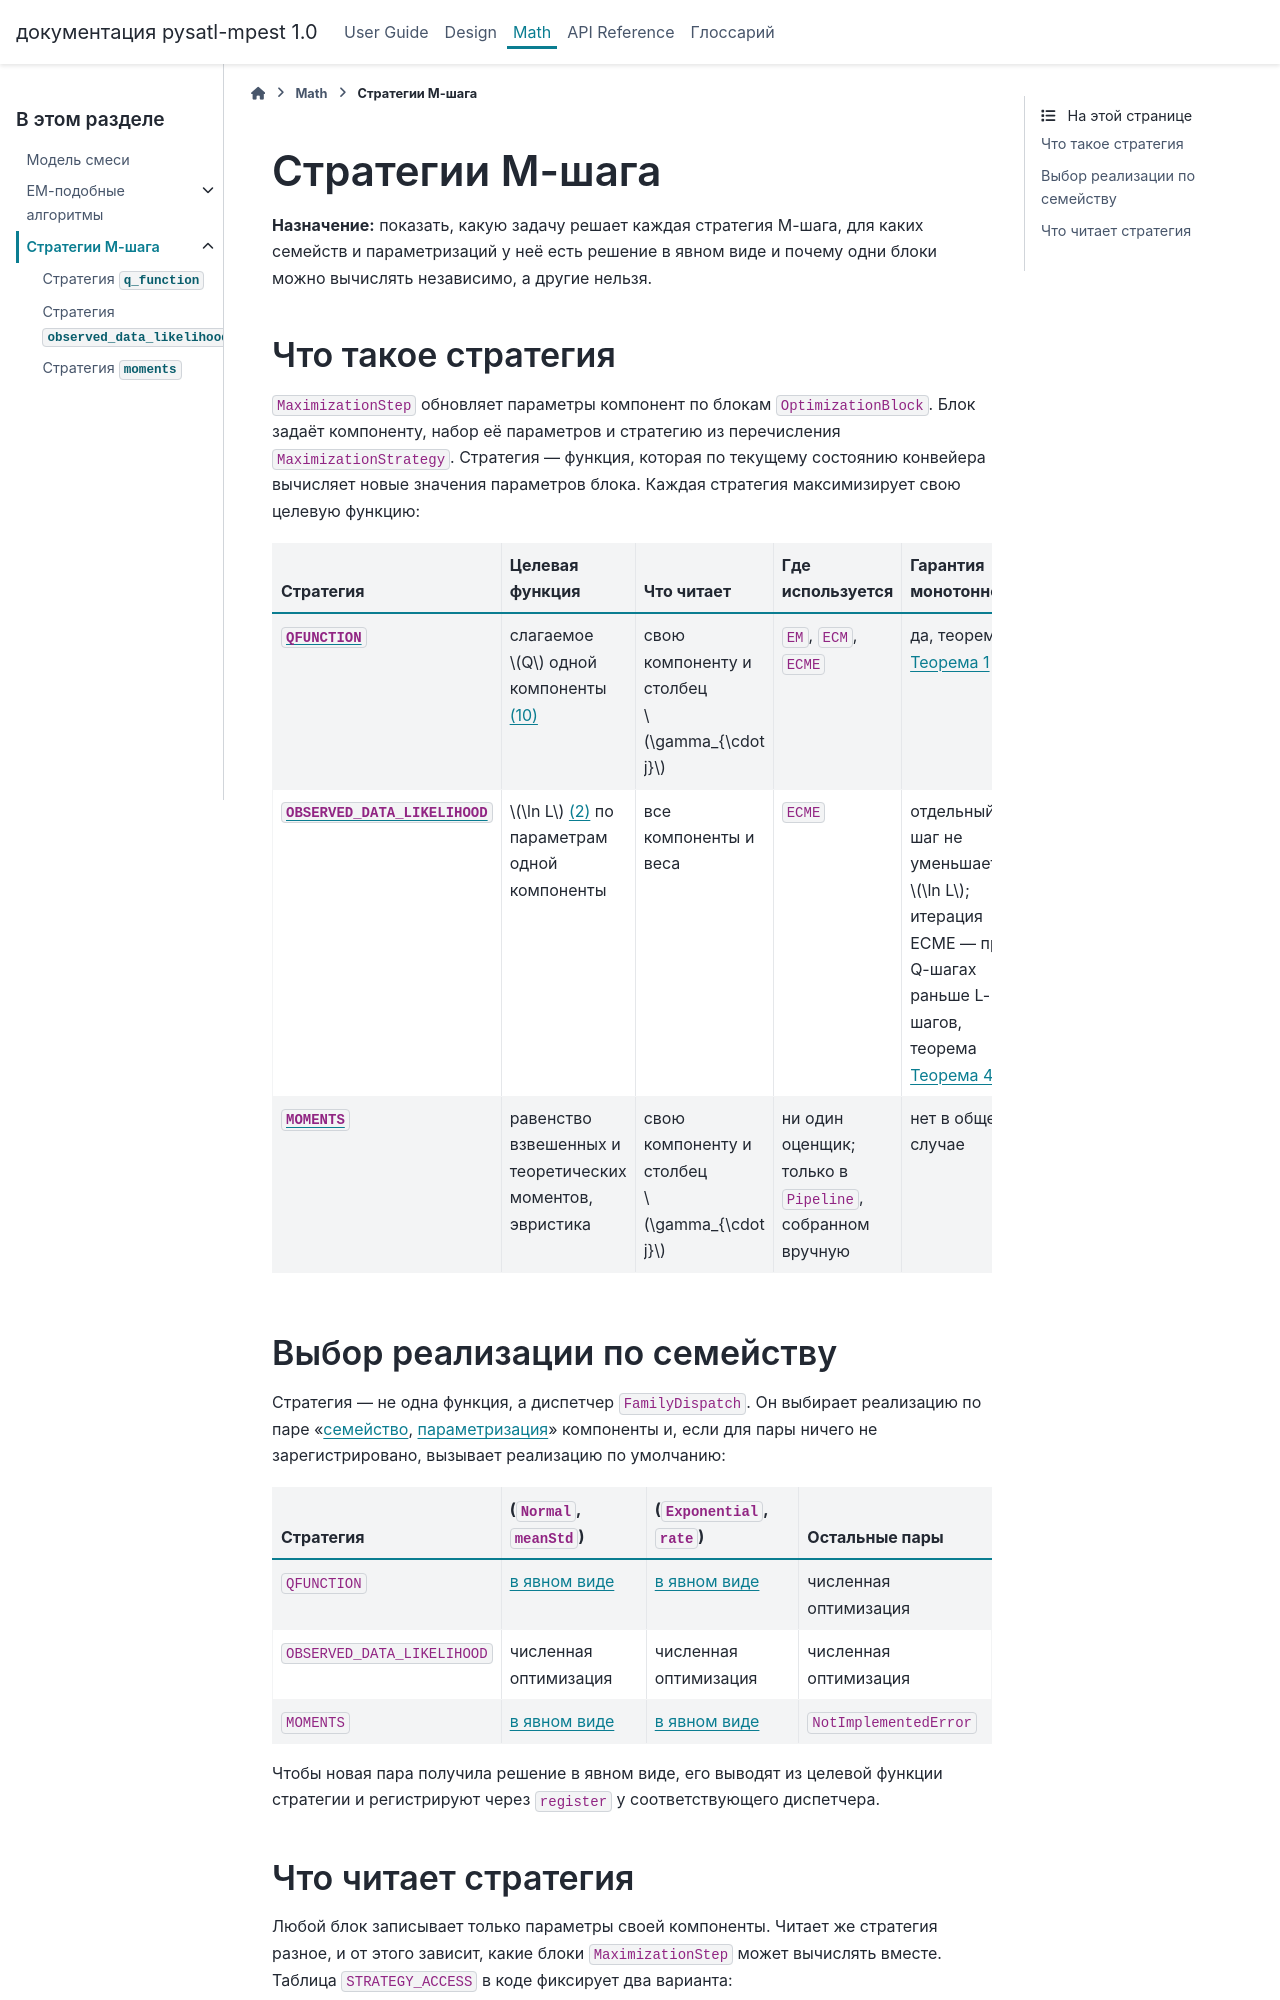

repository: PySATL/pysatl-mpest · page: math/strategies/index.html · generator: sphinx

# Стратегии M-шага
**Назначение:** показать, какую задачу решает каждая стратегия M-шага, для каких семейств и параметризаций у неё есть решение в явном виде и почему одни блоки можно вычислять независимо, а другие нельзя.

```{toctree}
:hidden:
:maxdepth: 1

q_function
observed_data_likelihood
moments
```

## Что такое стратегия

`MaximizationStep` обновляет параметры компонент по блокам `OptimizationBlock`. Блок задаёт компоненту, набор её параметров и стратегию из перечисления `MaximizationStrategy`. Стратегия — функция, которая по текущему состоянию конвейера вычисляет новые значения параметров блока. Каждая стратегия максимизирует свою целевую функцию:

| Стратегия | Целевая функция | Что читает | Где используется | Гарантия монотонности |
|---|---|---|---|---|
| [`QFUNCTION`](q_function.md) | слагаемое $Q$ одной компоненты {eq}`eq-em-component` | свою компоненту и столбец $\gamma_{\cdot j}$ | `EM`, `ECM`, `ECME` | да, теорема {prf:ref}`thm-gem-monotone` |
| [`OBSERVED_DATA_LIKELIHOOD`](observed_data_likelihood.md) | $\ln L$ {eq}`eq-observed-loglik` по параметрам одной компоненты | все компоненты и веса | `ECME` | отдельный шаг не уменьшает $\ln L$; итерация ECME — при Q-шагах раньше L-шагов, теорема {prf:ref}`thm-ecme-monotone` |
| [`MOMENTS`](moments.md) | равенство взвешенных и теоретических моментов, эвристика | свою компоненту и столбец $\gamma_{\cdot j}$ | ни один оценщик; только в `Pipeline`, собранном вручную | нет в общем случае |

## Выбор реализации по семейству

Стратегия — не одна функция, а диспетчер `FamilyDispatch`. Он выбирает реализацию по паре «{term}`семейство <Семейство>`, {term}`параметризация <Параметризация>`» компоненты и, если для пары ничего не зарегистрировано, вызывает реализацию по умолчанию:

| Стратегия | (`Normal`, `meanStd`) | (`Exponential`, `rate`) | Остальные пары |
|---|---|---|---|
| `QFUNCTION` | {ref}`в явном виде <math-q-normal>` | {ref}`в явном виде <math-q-exponential>` | численная оптимизация |
| `OBSERVED_DATA_LIKELIHOOD` | численная оптимизация | численная оптимизация | численная оптимизация |
| `MOMENTS` | {ref}`в явном виде <math-moments-normal>` | {ref}`в явном виде <math-moments-exponential>` | `NotImplementedError` |

Чтобы новая пара получила решение в явном виде, его выводят из целевой функции стратегии и регистрируют через `register` у соответствующего диспетчера.

(math-strategy-access)=
